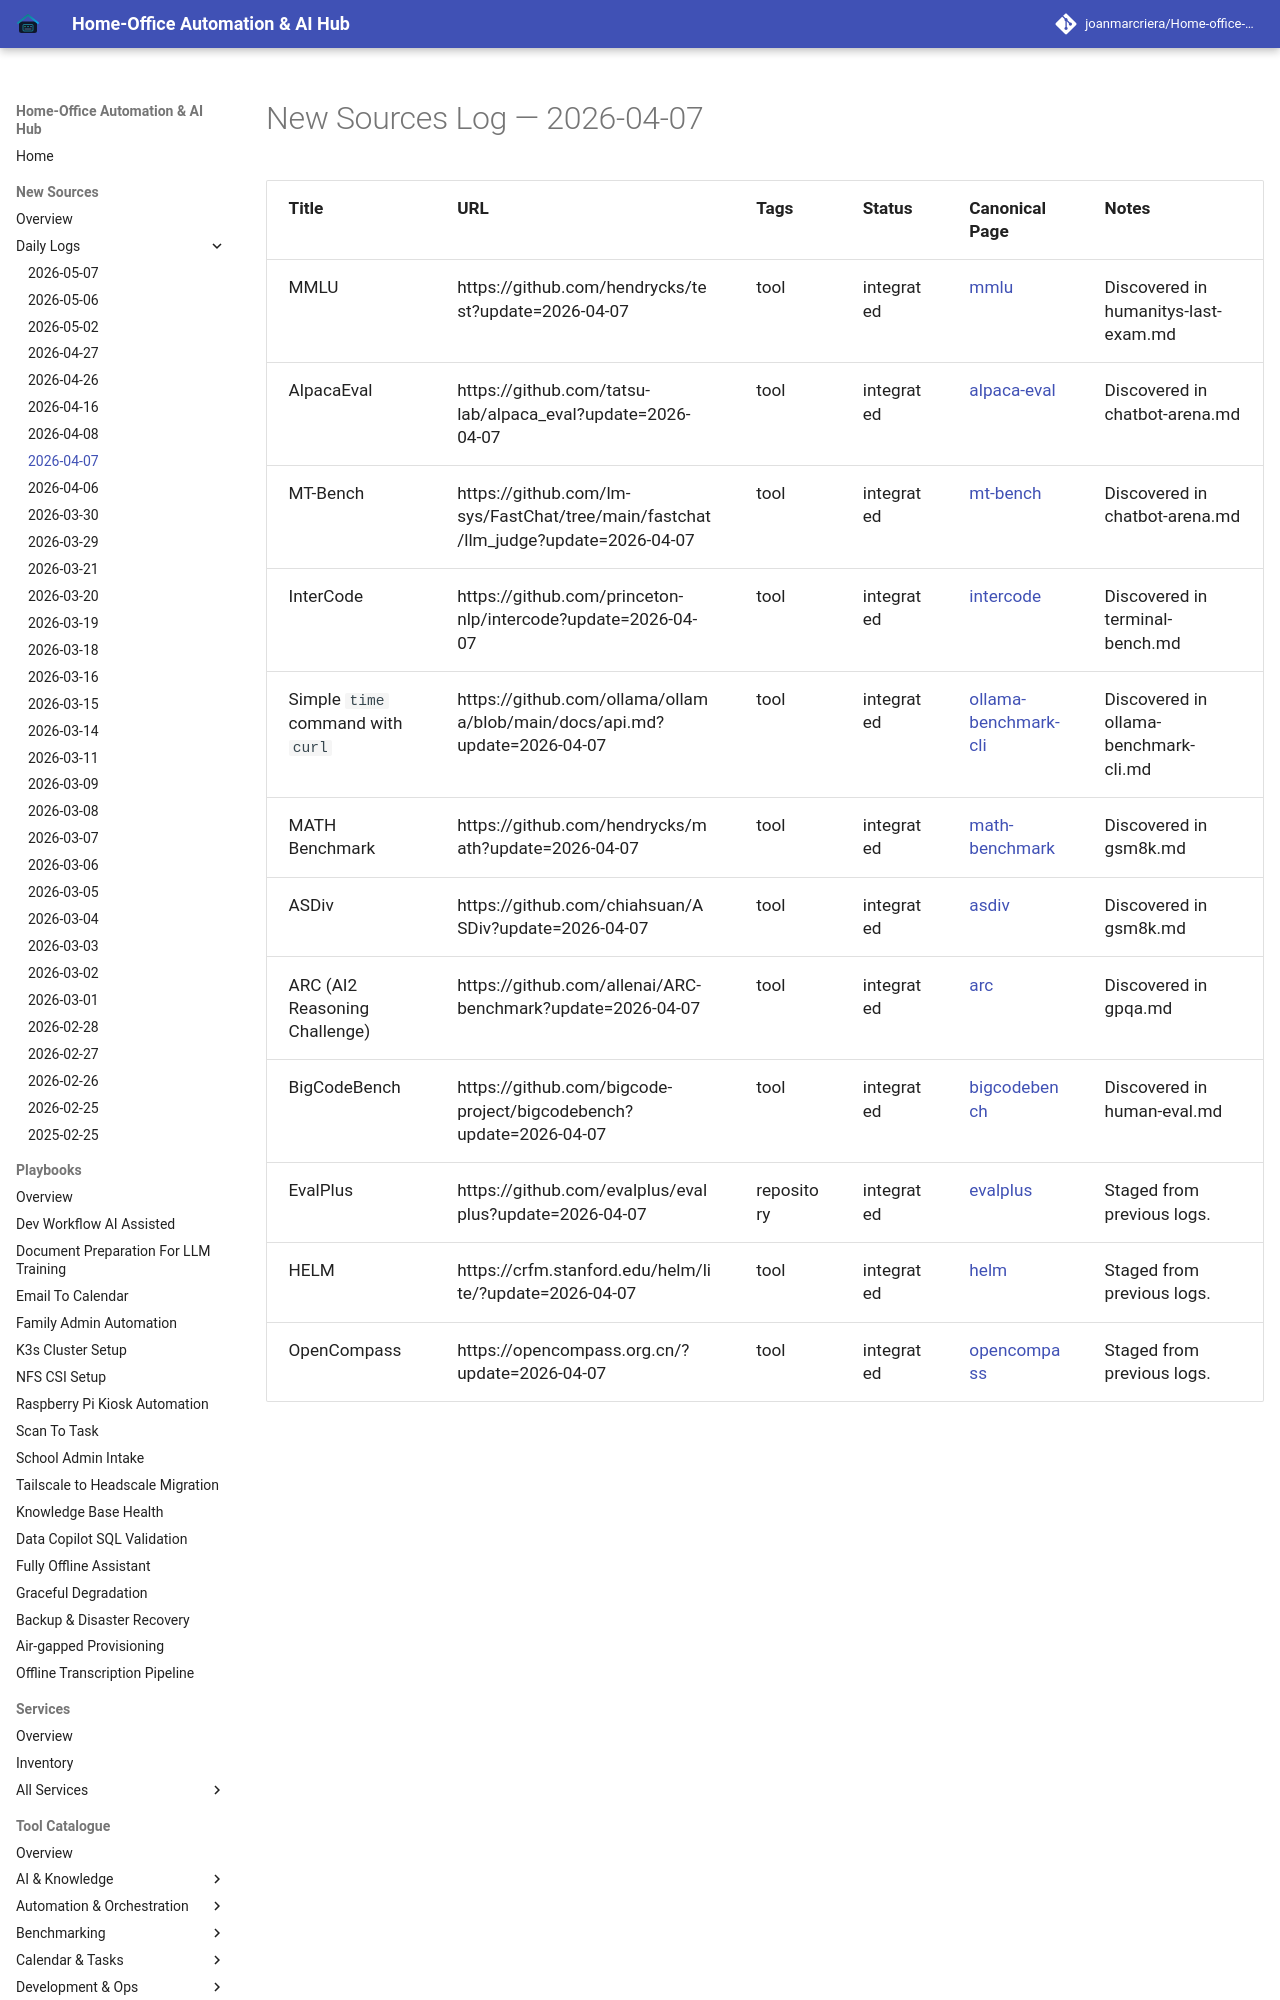

repository: joanmarcriera/Home-office-automations · page: new-sources/2026-04-07/index.html · generator: mkdocs

# New Sources Log — 2026-04-07

| Title | URL | Tags | Status | Canonical Page | Notes |
| :--- | :--- | :--- | :--- | :--- | :--- |
| MMLU | https://github.com/hendrycks/test?update=2026-04-07 | tool | integrated | [mmlu](../tools/benchmarking/mmlu.md) | Discovered in humanitys-last-exam.md |
| AlpacaEval | https://github.com/tatsu-lab/alpaca_eval?update=2026-04-07 | tool | integrated | [alpaca-eval](../tools/benchmarking/alpaca-eval.md) | Discovered in chatbot-arena.md |
| MT-Bench | https://github.com/lm-sys/FastChat/tree/main/fastchat/llm_judge?update=2026-04-07 | tool | integrated | [mt-bench](../tools/benchmarking/mt-bench.md) | Discovered in chatbot-arena.md |
| InterCode | https://github.com/princeton-nlp/intercode?update=2026-04-07 | tool | integrated | [intercode](../tools/benchmarking/intercode.md) | Discovered in terminal-bench.md |
| Simple `time` command with `curl` | https://github.com/ollama/ollama/blob/main/docs/api.md?update=2026-04-07 | tool | integrated | [ollama-benchmark-cli](../tools/benchmarking/ollama-benchmark-cli.md) | Disco
